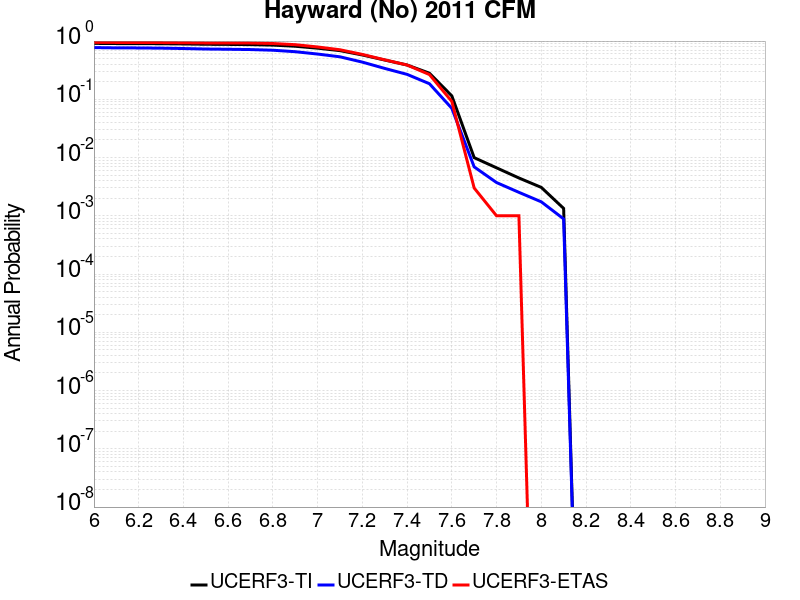

Values plotted in this chart, from the file beside it:
Magnitude, UCERF3-TI Prob, UCERF3-TD Prob, UCERF3-ETAS Prob
6.0, 0.9118, 0.7725, 0.949
6.1, 0.9058, 0.7637, 0.947
6.2, 0.9046, 0.7618, 0.947
6.3, 0.9002, 0.7557, 0.943
6.4, 0.8919, 0.7445, 0.936
6.5, 0.8808, 0.73, 0.928
6.6, 0.8756, 0.7232, 0.925
6.7, 0.8686, 0.7146, 0.924
6.8, 0.8522, 0.6961, 0.908
6.9, 0.8145, 0.6566, 0.867
7.0, 0.7546, 0.5984, 0.792
7.1, 0.6853, 0.5366, 0.709
7.2, 0.5768, 0.4352, 0.59
7.3, 0.4726, 0.3393, 0.476
7.4, 0.3881, 0.2681, 0.388
7.5, 0.2809, 0.1852, 0.266
7.6, 0.1146, 0.07006, 0.092
7.7, 0.009968, 0.006919, 0.003
7.8, 0.006666, 0.003724, 0.001
7.9, 0.004462, 0.00253, 0.001
8.0, 0.003076, 0.001739, 0.0
8.1, 0.00134, 8.8477624E-4, 0.0
